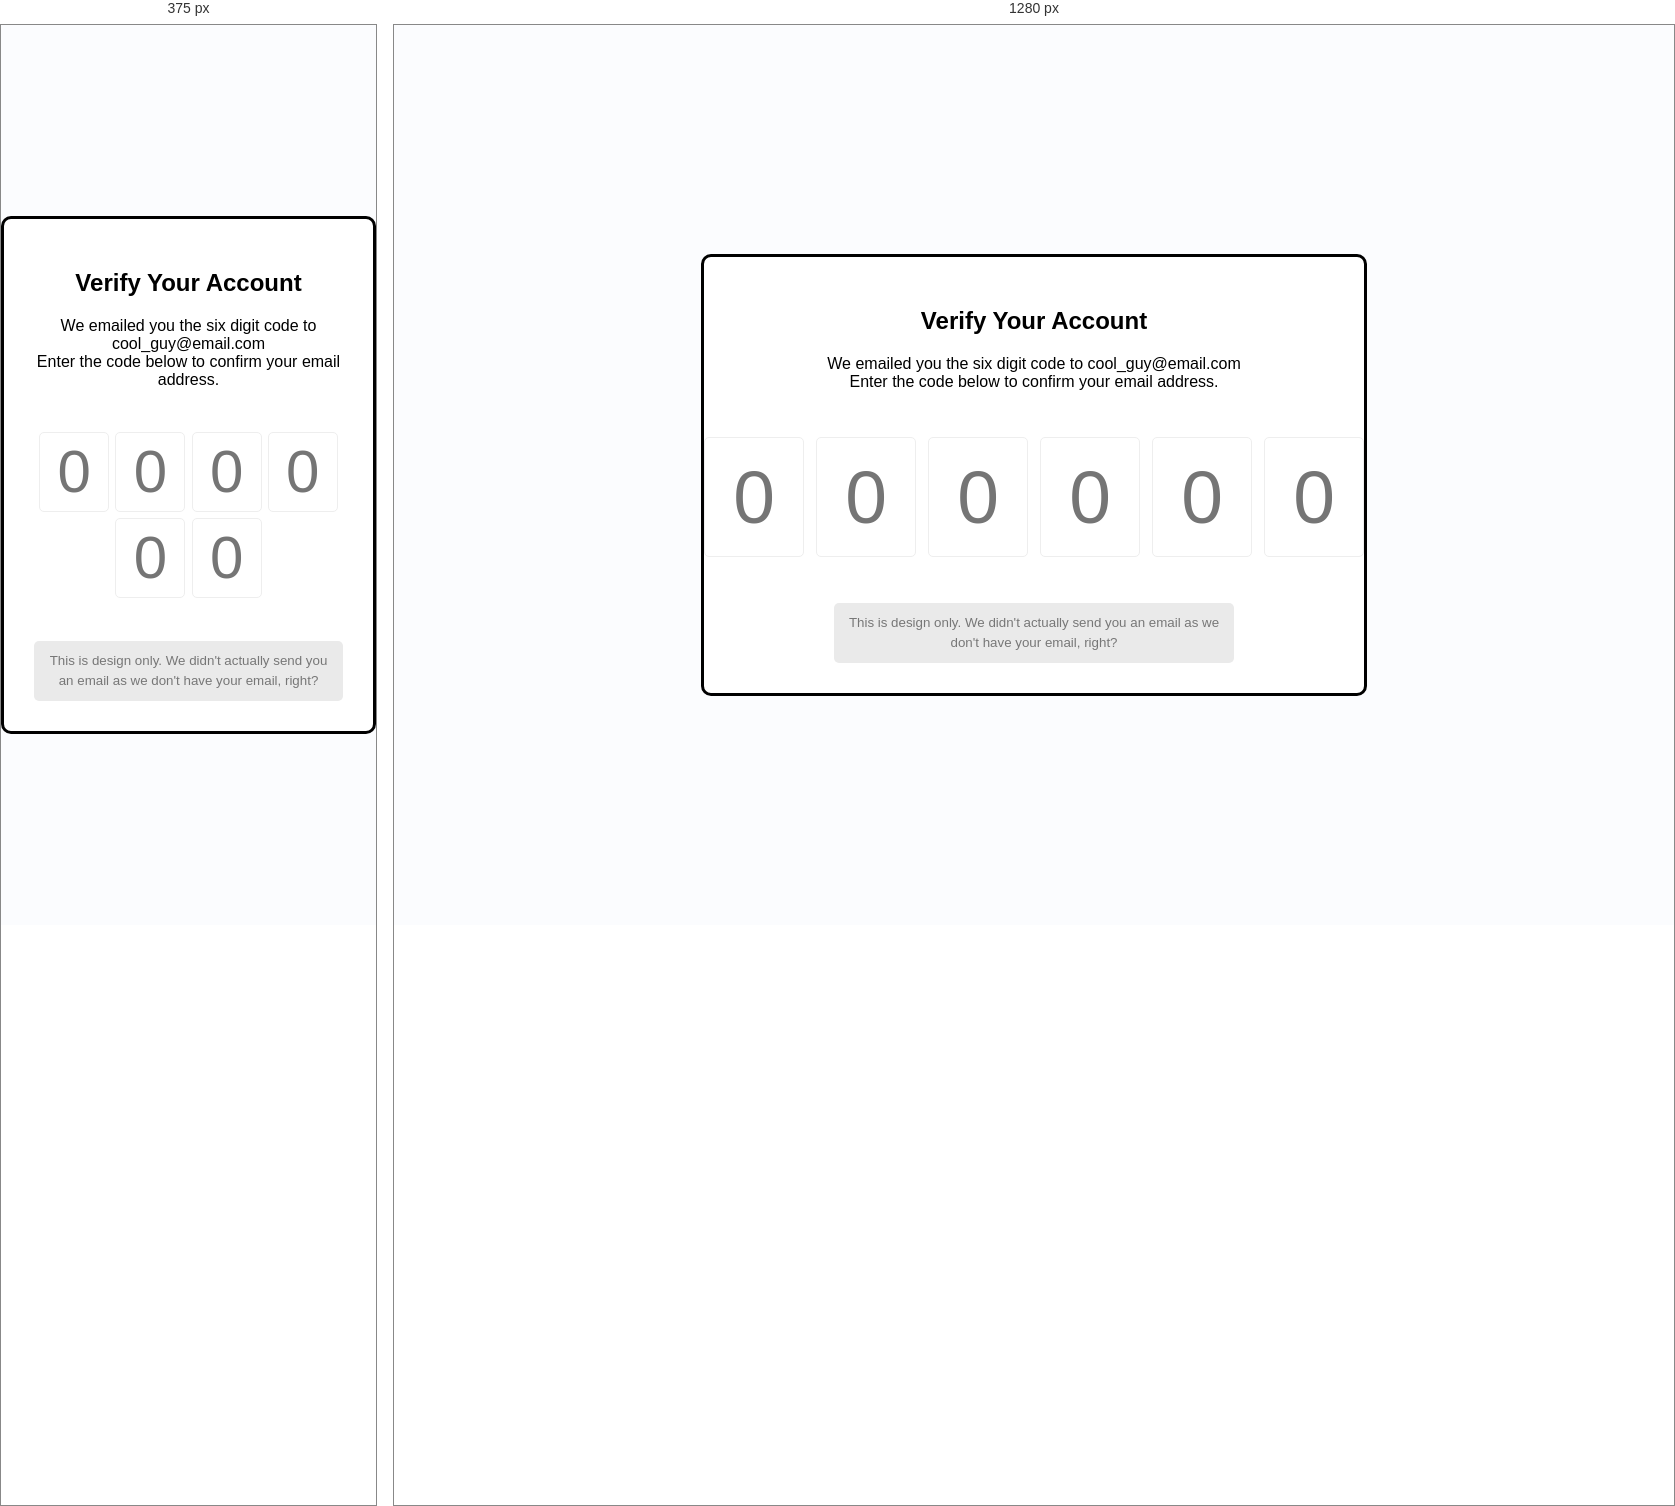
Rendered at 375 px and 1280 px, left to right.

<!-- file: html41.html -->
<!DOCTYPE html>
<html lang="en">
<head>
    <meta charset="UTF-8">
    <meta name="viewport" content="width=device-width, initial-scale=1.0">
    <link rel="stylesheet" href="style41.css">
    <title>VErify Account</title>
</head>
<body>
<div class="container">
    <h2>Verify Your Account</h2>
    <p>We emailed you the six digit code to cool_guy@email.com <br/> Enter the code below to confirm your email address.</p>
    <div class="code-container">
        <input type="number" class="code" placeholder="0" min="0" max="9" required>
        <input type="number" class="code" placeholder="0" min="0" max="9" required>
        <input type="number" class="code" placeholder="0" min="0" max="9" required>
        <input type="number" class="code" placeholder="0" min="0" max="9" required>
        <input type="number" class="code" placeholder="0" min="0" max="9" required>
        <input type="number" class="code" placeholder="0" min="0" max="9" required>
    </div>
    <small class="info">
        This is design only. We didn't actually send you an email as we don't have your email, right?
    </small>
</div>
<script src="script41.js"></script>
</body>
</html>

/* @media block from style41.css */
@media (max-width: 600px){
    .code-container {
        flex-wrap: wrap;
    }
    .code {
        font-size: 60px;
        height: 80px;
        max-width: 70px;
    }
}